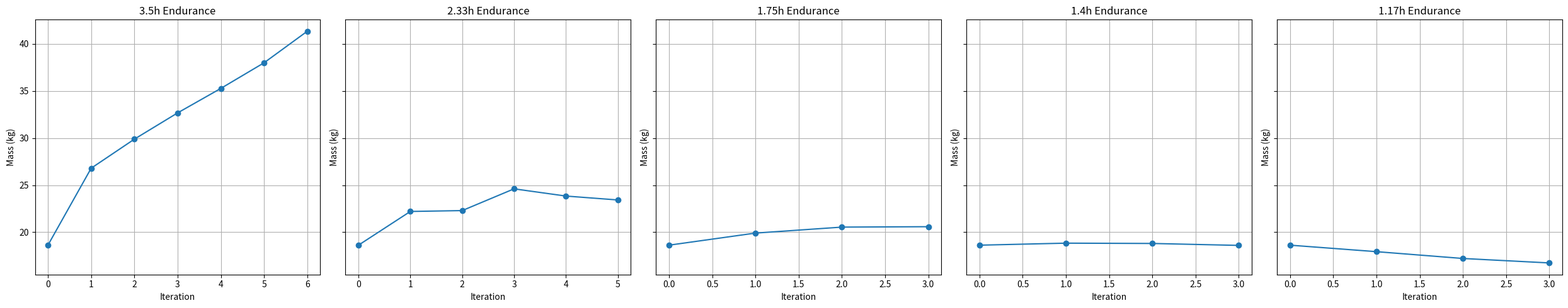

Write the Python code that produced this figure.
import matplotlib.pyplot as plt
import os
def plot_results(M_dict):
    relay_station_counts = list(M_dict.keys())
    n_relays = len(relay_station_counts)
    fig, axs = plt.subplots(1, n_relays, figsize=(5 * n_relays, 5), sharey=True)

    # If only one relay station, axs is not a list
    if n_relays == 1:
        axs = [axs]

    for idx, number_relay_stations in enumerate(relay_station_counts):
        axs[idx].plot(M_dict[number_relay_stations][1:], marker='o')
        axs[idx].set_title(f"{round(7/(number_relay_stations+1), 2)}h Endurance")
        axs[idx].set_xlabel("Iteration")
        axs[idx].set_ylabel("Mass (kg)")
        axs[idx].grid(True)

    plt.tight_layout()
    output_dir = 'Final_UAV_Sizing'
    os.makedirs(output_dir, exist_ok=True)
    plt.savefig(os.path.join(output_dir, "mass_through_iterations.png"))
    plt.show()
    plt.close()
plot_results({1: [16.767, 18.63, 26.79346365456272, 29.876722035749868, 32.66162590330749, 35.258784603290025, 37.97664478515107, 41.32241761860031], 2: [16.767, 18.63, 22.206744731335917, 22.298856177786856, 24.60589624047422, 23.84089936818679, 23.426767138951845], 3: [16.767, 18.63, 19.91184967540707, 20.54583964356725, 20.589764788924313], 4: [16.767, 18.63, 18.843805380171514, 18.810569457409382, 18.606073087883402], 5: [16.767, 18.63, 17.940858941709195, 17.21841919981386, 16.745885264334753]})
